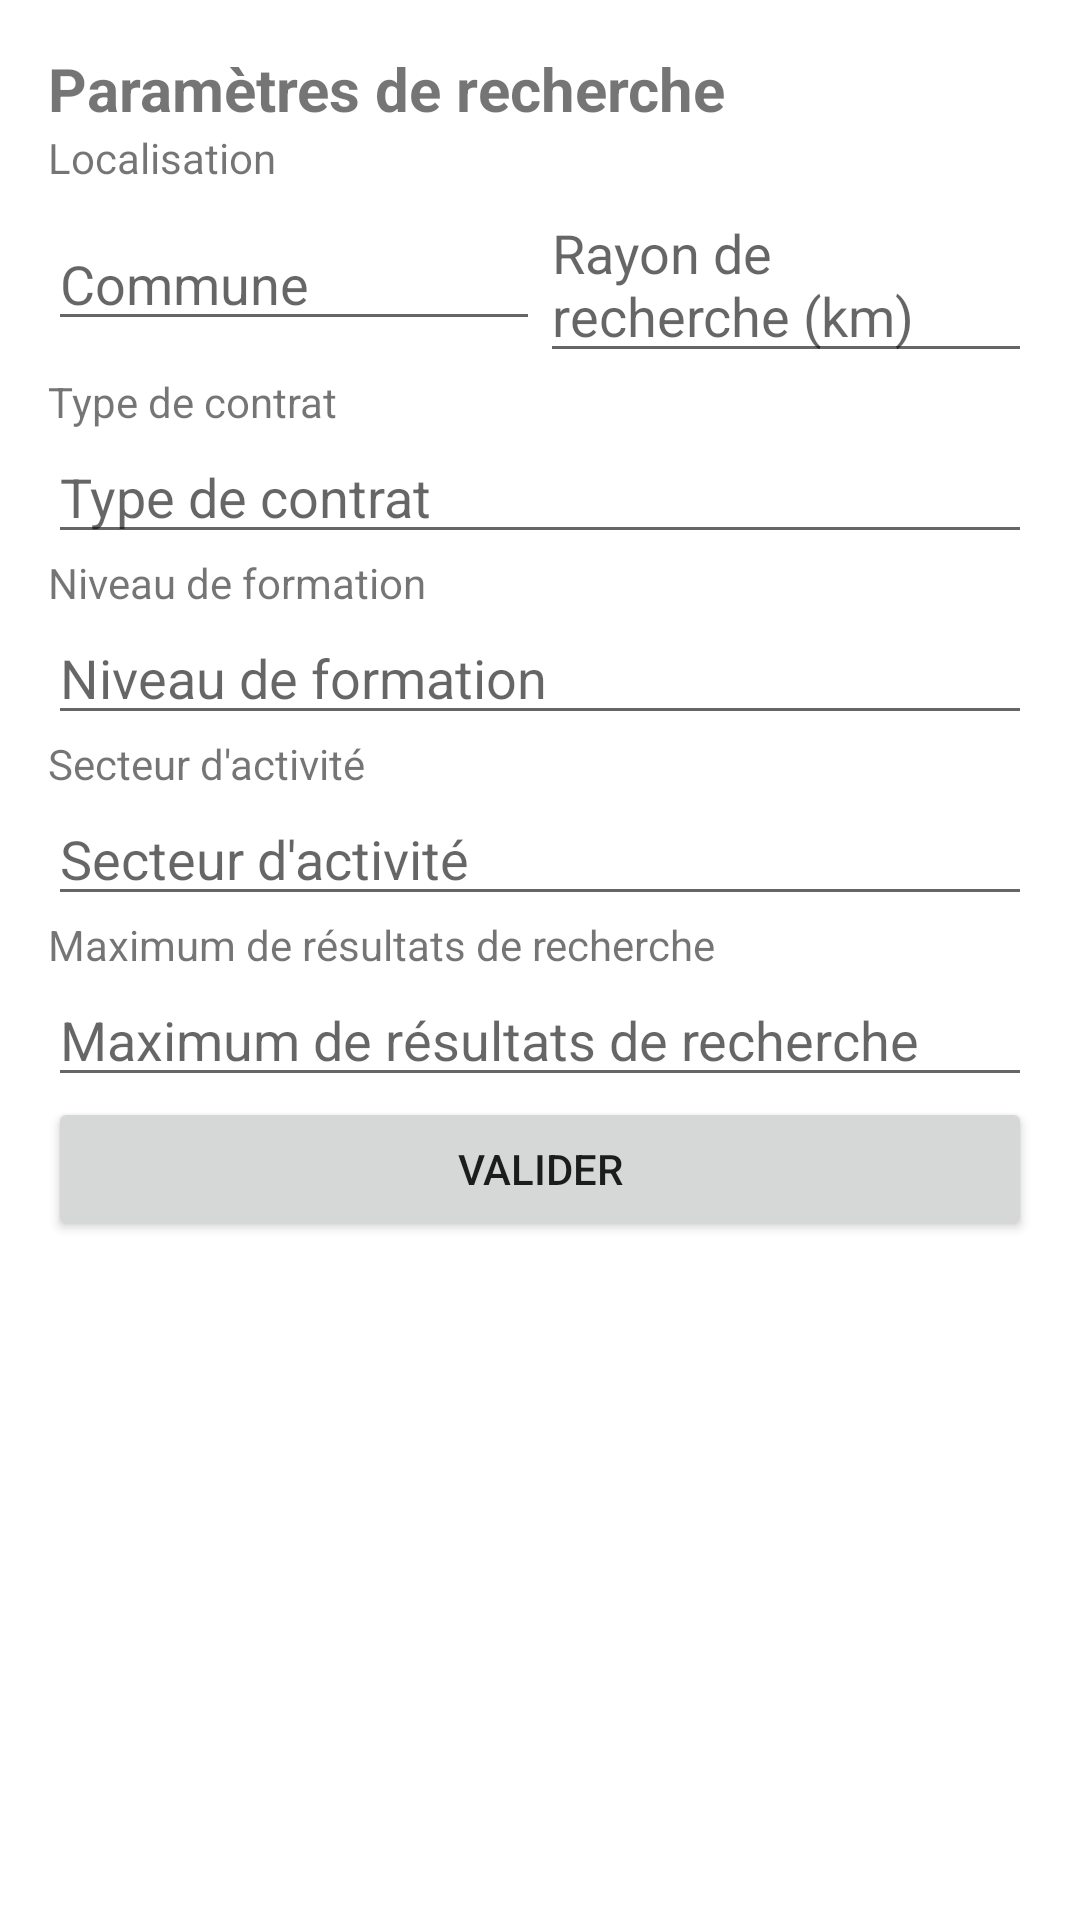

Write the Android layout XML for this screen, with the resource values it uses.
<!-- AndroidManifest.xml: application theme Theme.JobFinder -->
<!-- res/layout/fragment_settings.xml -->
<ScrollView xmlns:android="http://schemas.android.com/apk/res/android"
    android:layout_width="match_parent"
    android:layout_height="match_parent">

    <LinearLayout
        android:layout_width="match_parent"
        android:layout_height="wrap_content"
        android:orientation="vertical"
        android:padding="16dp">

        
        <TextView
            android:layout_width="match_parent"
            android:layout_height="wrap_content"
            android:text="Paramètres de recherche"
            android:textSize="20sp"
            android:textStyle="bold" />

        
        <TextView
            android:layout_width="match_parent"
            android:layout_height="wrap_content"
            android:text="Localisation" />
        <LinearLayout
            android:layout_width="match_parent"
            android:layout_height="wrap_content"
            android:orientation="horizontal">
            <EditText
                android:id="@+id/commune_edittext"
                android:layout_width="0dp"
                android:layout_weight="1"
                android:layout_height="wrap_content"
                android:hint="Commune" />
            <EditText
                android:id="@+id/radius_edittext"
                android:layout_width="0dp"
                android:layout_weight="1"
                android:layout_height="wrap_content"
                android:hint="Rayon de recherche (km)" />
        </LinearLayout>

        
        <TextView
            android:layout_width="match_parent"
            android:layout_height="wrap_content"
            android:text="Type de contrat" />
        <EditText
            android:id="@+id/type_contrat_edittext"
            android:layout_width="match_parent"
            android:layout_height="wrap_content"
            android:hint="Type de contrat" />

        
        <TextView
            android:layout_width="match_parent"
            android:layout_height="wrap_content"
            android:text="Niveau de formation" />
        <EditText
            android:id="@+id/niveau_formation_edittext"
            android:layout_width="match_parent"
            android:layout_height="wrap_content"
            android:hint="Niveau de formation" />

        
        <TextView
            android:layout_width="match_parent"
            android:layout_height="wrap_content"
            android:text="Secteur d'activité" />
        <EditText
            android:id="@+id/secteur_activite_edittext"
            android:layout_width="match_parent"
            android:layout_height="wrap_content"
            android:hint="Secteur d'activité" />

        
        <TextView
            android:layout_width="match_parent"
            android:layout_height="wrap_content"
            android:text="Maximum de résultats de recherche" />
        <EditText
            android:id="@+id/max_results_edittext"
            android:layout_width="match_parent"
            android:layout_height="wrap_content"
            android:hint="Maximum de résultats de recherche" />

        
        <Button
            android:id="@+id/valider_button"
            android:layout_width="match_parent"
            android:layout_height="wrap_content"
            android:text="Valider" />

    </LinearLayout>
</ScrollView>
<!-- resources referenced by this layout -->
<resources>
  <style name="Theme.JobFinder" parent="Theme.MaterialComponents.DayNight.DarkActionBar">
          
          <item name="colorPrimary">@color/border</item>
          <item name="colorPrimaryVariant">@color/purple_200</item>
          <item name="colorOnPrimary">@color/white</item>
          
          <item name="colorSecondary">@color/teal_200</item>
          <item name="colorSecondaryVariant">@color/teal_700</item>
          <item name="colorOnSecondary">@color/black</item>
          
          <item name="android:statusBarColor" tools:targetApi="l">?attr/colorPrimaryVariant</item>
          
      </style>
  <color name="border">#FFBB86FC</color>
  <color name="purple_200">#8452C1</color>
  <color name="white">#FFFFFFFF</color>
  <color name="teal_200">#FF03DAC5</color>
  <color name="teal_700">#FF018786</color>
  <color name="black">#FF000000</color>
</resources>
